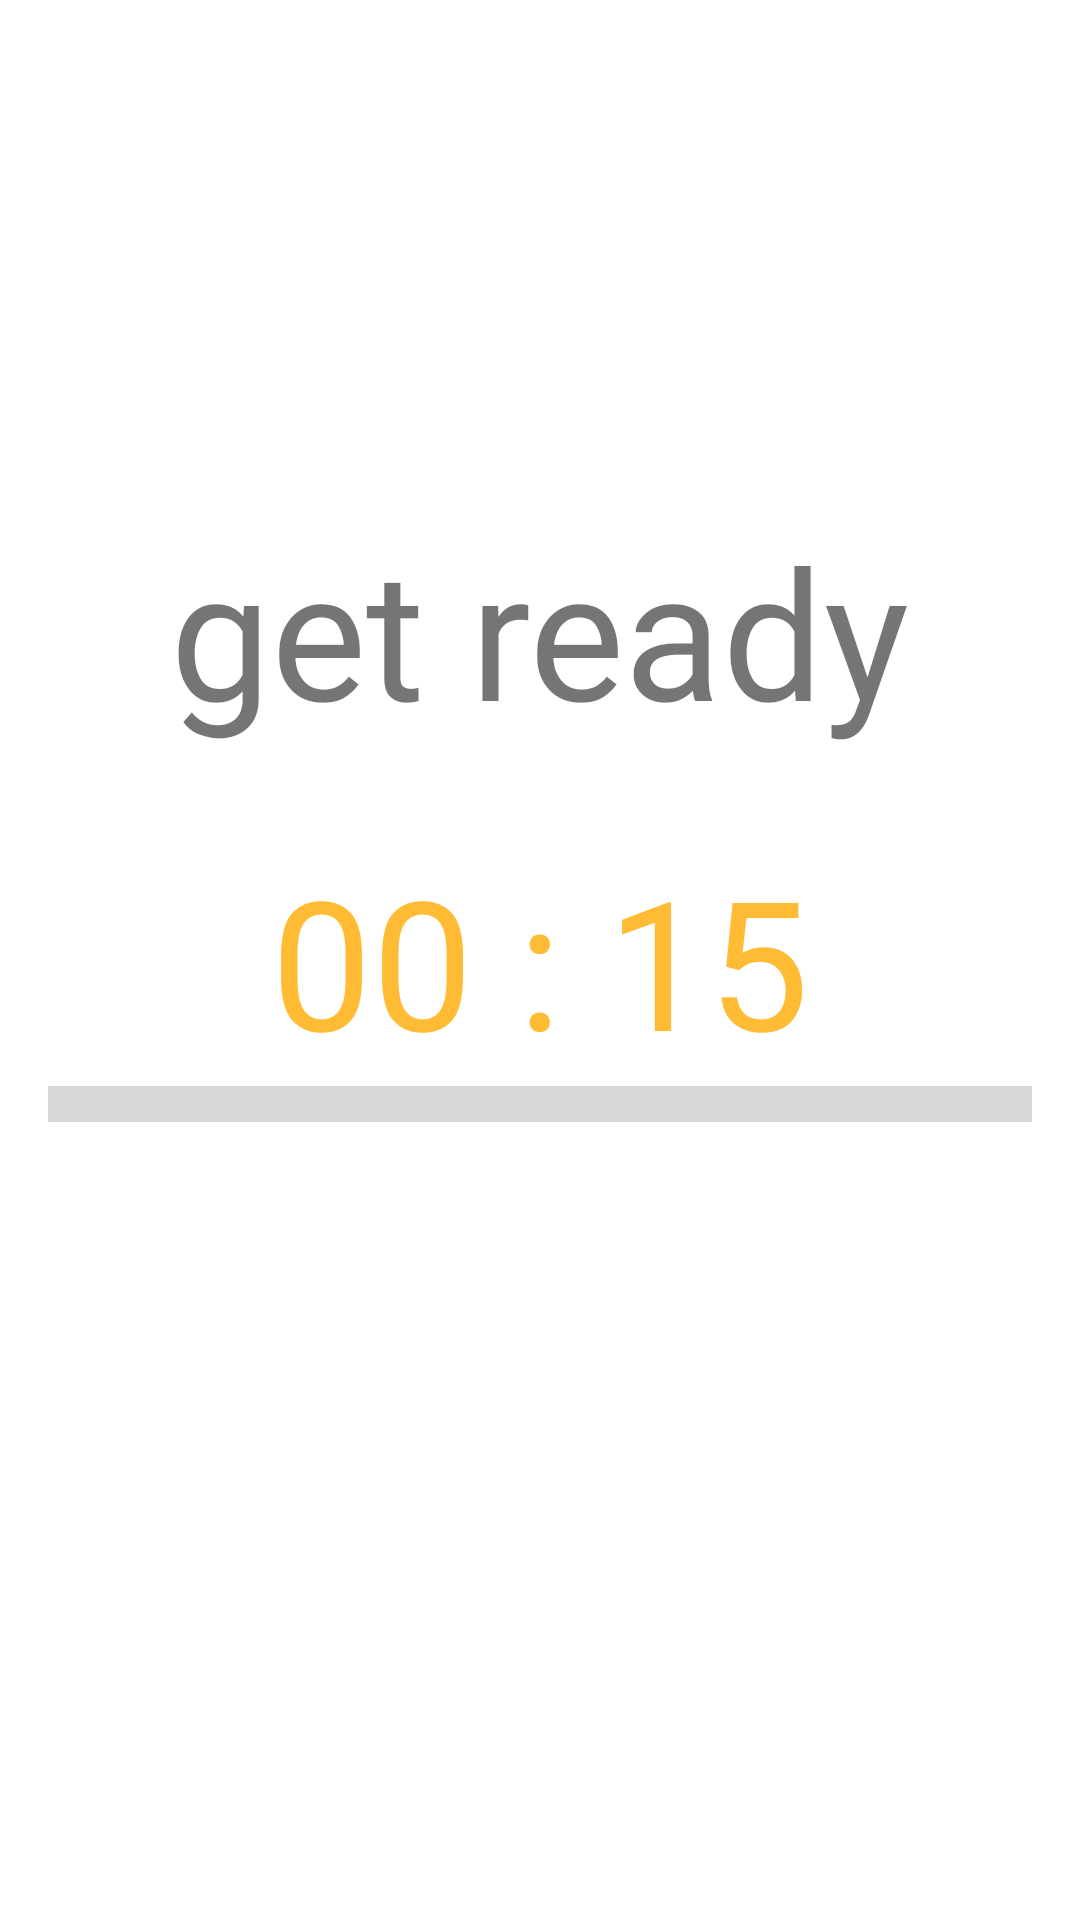

The Android layout XML behind this screen, and the referenced resources:
<!-- AndroidManifest.xml: application theme Theme.BeBetter -->
<!-- res/layout/preparatory_fragment.xml -->
<?xml version="1.0" encoding="utf-8"?>
<androidx.constraintlayout.widget.ConstraintLayout xmlns:android="http://schemas.android.com/apk/res/android"
    xmlns:app="http://schemas.android.com/apk/res-auto"
    android:layout_width="match_parent"
    android:layout_height="match_parent"
    android:background="@color/backgr">

    <TextView
        android:id="@+id/preparatory_fragment_text"
        android:layout_width="wrap_content"
        android:layout_height="wrap_content"
        android:layout_marginBottom="30dp"
        android:fontFamily="@font/unlock"
        android:text="@string/waiting_message"
        android:textColor="@color/progress"
        android:textSize="60sp"
        app:layout_constraintBottom_toTopOf="@+id/preparatory_fragment_text_timer"
        app:layout_constraintEnd_toEndOf="parent"
        app:layout_constraintStart_toStartOf="parent" />

    <TextView
        android:id="@+id/preparatory_fragment_text_timer"
        android:layout_width="wrap_content"
        android:layout_height="wrap_content"
        android:fontFamily="@font/sonsie_one"
        android:text="@string/_00_15"
        android:textColor="@android:color/holo_orange_light"
        android:textSize="60sp"
        app:layout_constraintBottom_toBottomOf="parent"
        app:layout_constraintEnd_toEndOf="parent"
        app:layout_constraintStart_toStartOf="parent"
        app:layout_constraintTop_toTopOf="parent" />

    <ProgressBar
        android:id="@+id/preparatory_fragment_progress_bar"
        style="?android:attr/progressBarStyleHorizontal"
        android:layout_width="0dp"
        android:layout_height="wrap_content"
        android:layout_marginStart="16dp"
        android:layout_marginEnd="16dp"
        android:scaleY="3"
        app:layout_constraintEnd_toEndOf="parent"
        app:layout_constraintStart_toStartOf="parent"
        app:layout_constraintTop_toBottomOf="@+id/preparatory_fragment_text_timer" />
</androidx.constraintlayout.widget.ConstraintLayout>
<!-- resources referenced by this layout -->
<resources>
  <string name="_00_15">00 : 15</string>
  <string name="waiting_message"> get ready </string>
  <style name="Theme.BeBetter" parent="Theme.MaterialComponents.DayNight.DarkActionBar">
          
          <item name="colorPrimary">@color/purple_500</item>
          <item name="colorPrimaryVariant">@color/purple_700</item>
          <item name="colorOnPrimary">@color/white</item>
          
          <item name="colorSecondary">@color/teal_200</item>
          <item name="colorSecondaryVariant">@color/teal_700</item>
          <item name="colorOnSecondary">@color/black</item>
          <item name="windowActionBar">false</item>
          <item name="windowNoTitle">true</item>
          <item name="android:windowFullscreen">true</item>
  
          
          <item name="android:statusBarColor" tools:targetApi="l">?attr/colorPrimaryVariant</item>
          
      </style>
  <color name="purple_500">#FF6200EE</color>
  <color name="purple_700">#FF3700B3</color>
  <color name="white">#FFFFFFFF</color>
  <color name="teal_200">#FF03DAC5</color>
  <color name="teal_700">#FF018786</color>
  <color name="black">#FF000000</color>
</resources>
